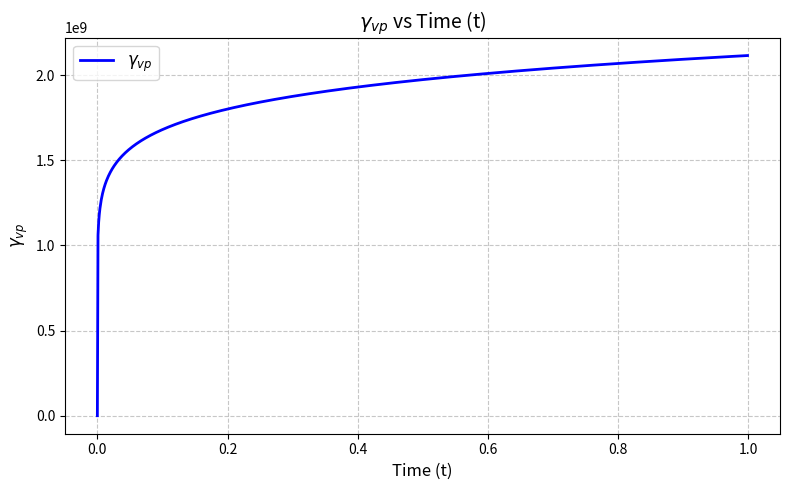

This figure's Python source:
import numpy as np
import matplotlib.pyplot as plt
import csv

def calculate_gamma_vp(t, A_r=1, T_r=289, T=289, q=2e6, A_2=1, alpha=0.1, beta=1.48):
    """Calculate the analytical solution for gamma_vp"""
    exponent = A_r * ((1 / T_r) - (1 / T))
    numerator = alpha * np.exp(exponent)
    denominator = alpha
    first_term = (numerator / denominator) ** alpha
    second_term = (q / A_2) ** beta
    return first_term * second_term * (t ** alpha)

# Time range from 0 to 1 with step 0.1
t_values = np.arange(0, 1.0, 0.001)

# Calculate gamma_vp for each time point
gamma_vp_values = [calculate_gamma_vp(t) for t in t_values]

# --- Save to CSV ---
with open('Lemaitre.csv', 'w', newline='') as csvfile:
    writer = csv.writer(csvfile)
    writer.writerow(['Time (t)', 'Gamma_vp'])
    for t, gamma in zip(t_values, gamma_vp_values):
        writer.writerow([t, gamma])

# --- Create Plot ---
plt.figure(figsize=(8, 5))
plt.plot(t_values, gamma_vp_values, 'b-', linewidth=2)
plt.legend([r'$\gamma_{vp}$'], loc='upper left', fontsize=12)
plt.title(r'$\gamma_{vp}$ vs Time (t)', fontsize=14)
plt.xlabel('Time (t)', fontsize=12)
plt.ylabel(r'$\gamma_{vp}$', fontsize=12)
plt.grid(True, linestyle='--', alpha=0.7)
# Remove these two lines to auto-scale:
# plt.xticks(np.arange(0, 1.1, 0.1))
# plt.yticks(np.arange(0, 3.1, 0.1))
plt.tight_layout()

# Save and show plot
plt.savefig('gamma_vp_plot.png', dpi=300)
plt.show()

print("Results saved to:")
print("- CSV file: 'Lemaitre.csv'")
print("- Plot: 'gamma_vp_plot.png'")
